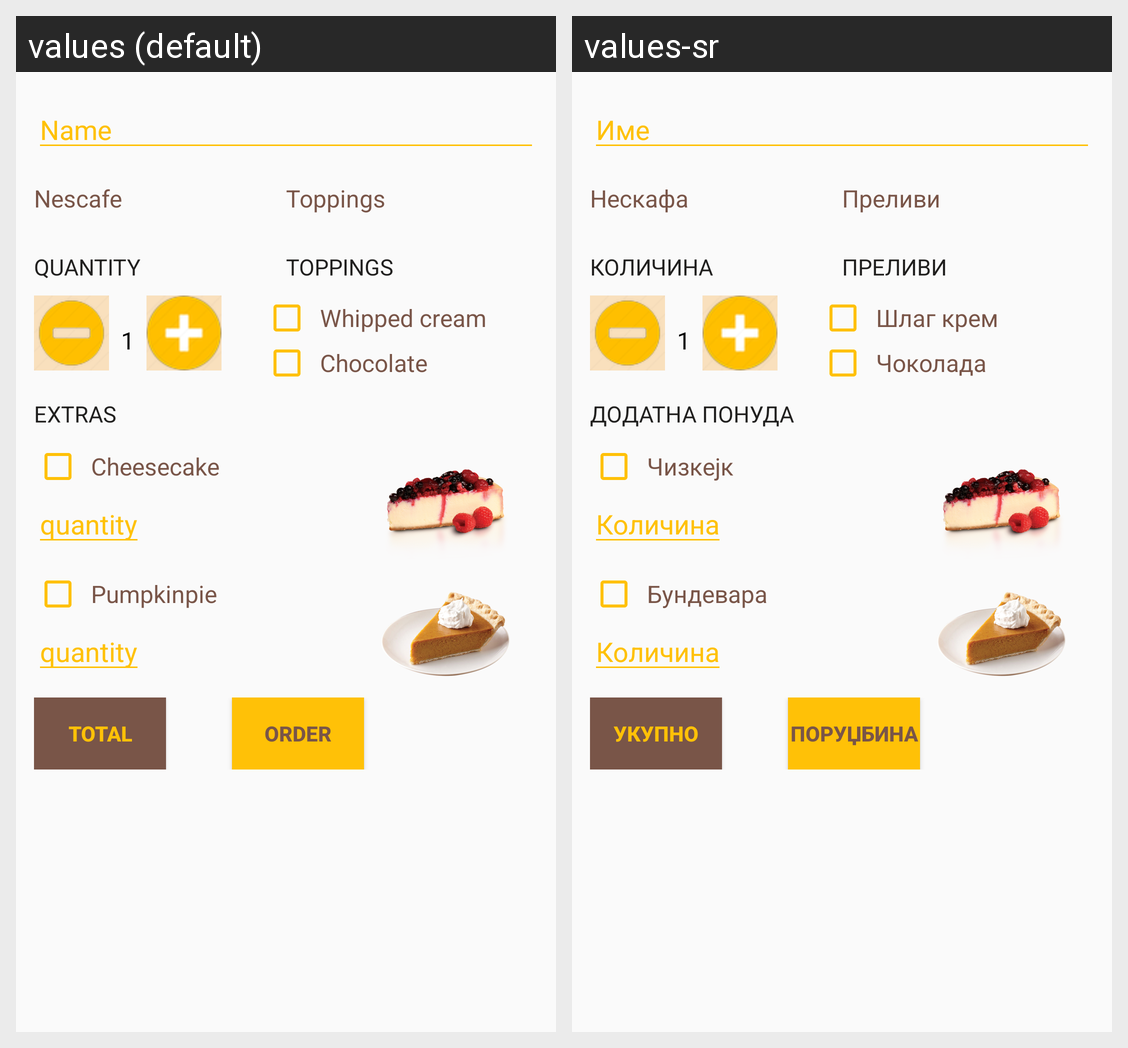

The Android screen above is rendered under two locales of the same app. Produce the string resources it draws, with the default and per-locale values.
Android screen res/layout/activity_nescafe.xml rendered under 2 locales, left to right: values (default), values-sr. Device: Nexus 5 (rendered at 1080×1920; each locale shown at half size, 540×960, under a caption strip naming it); theme AppTheme.
Strings drawn on this screen, with the default value and each locale's value (text and hints the layout hard-codes, and strings that could not be matched under every locale, appear in the picture but are not listed):

name
  values: Name
  values-sr: Име

nescafe
  values: Nescafe
  values-sr: Нескафа

toppings
  values: Toppings
  values-sr: Преливи

quantity
  values: quantity
  values-sr: Количина

whipped_cream
  values: Whipped cream
  values-sr: Шлаг крем

chocolate
  values: Chocolate
  values-sr: Чоколада

extras
  values: Extras
  values-sr: Додатна понуда

cheesecake
  values: Cheesecake
  values-sr: Чизкејк

pumpkinpie
  values: Pumpkinpie
  values-sr: Бундевара

total
  values: Total
  values-sr: Укупно
